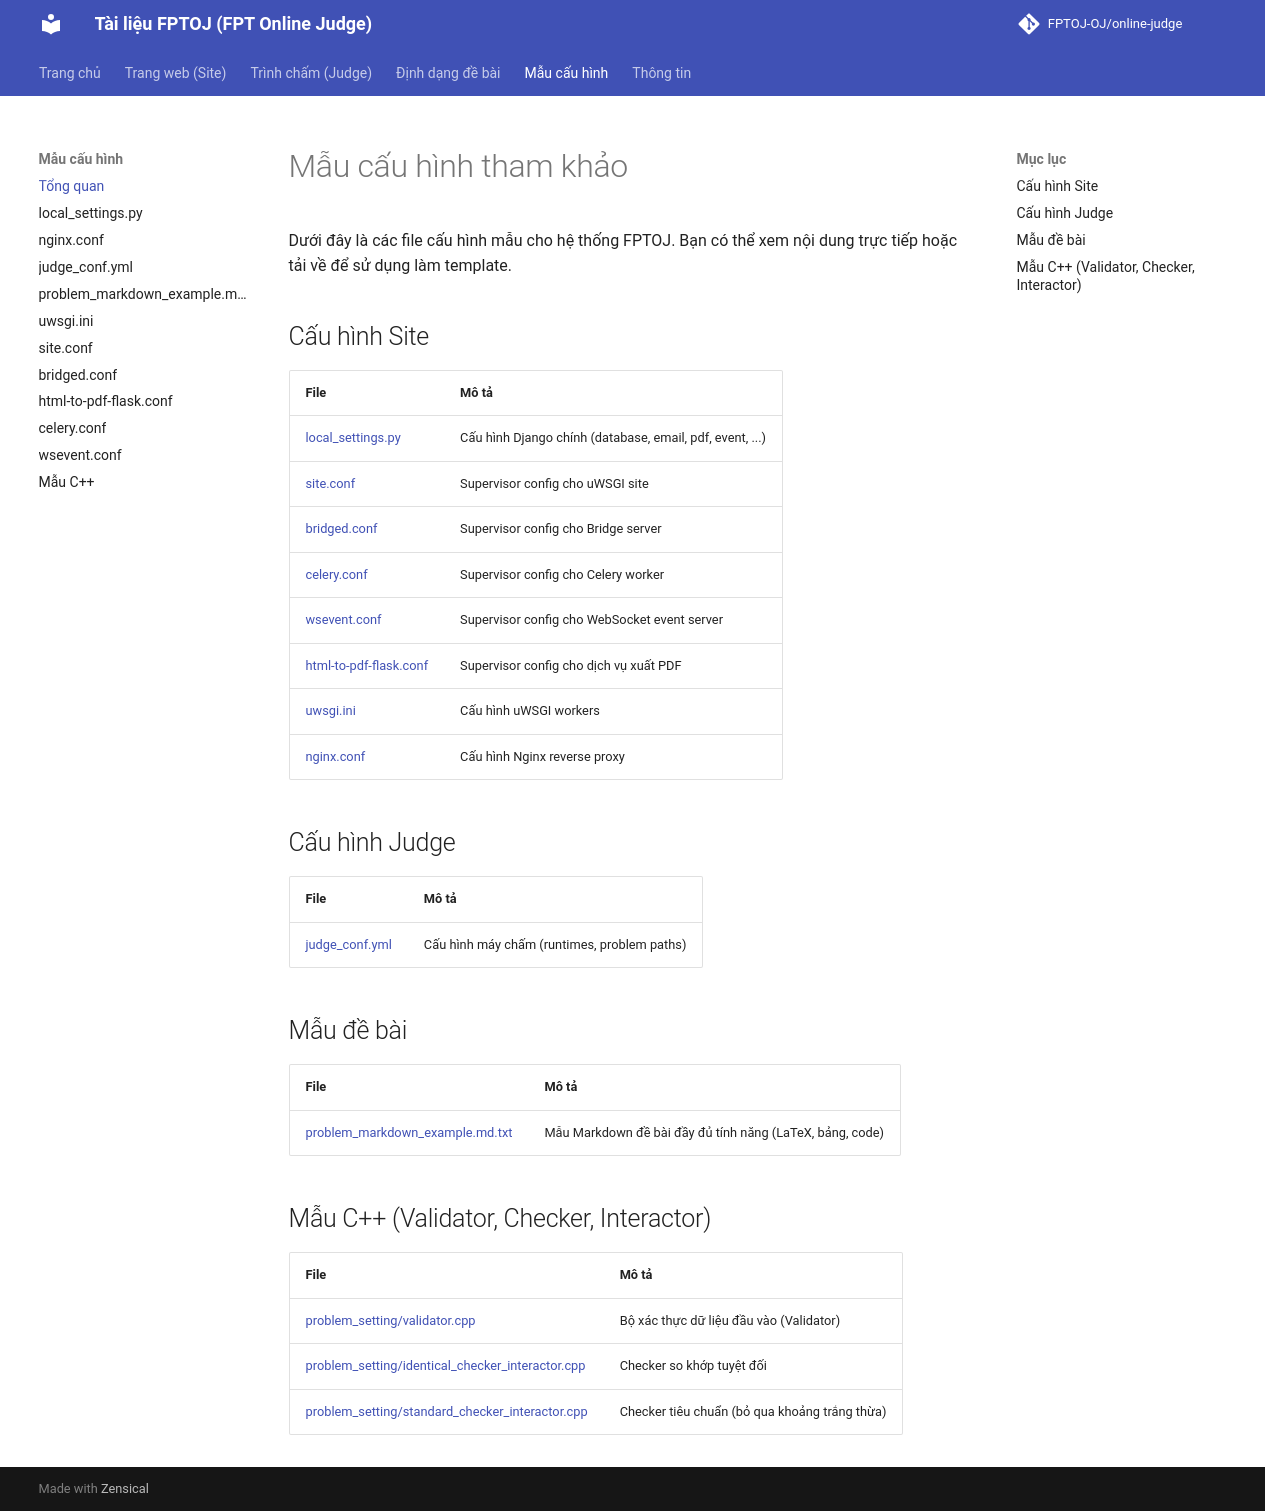

repository: FPTOJ-OJ/docs · page: sample_files/index.html · generator: mkdocs

# Mẫu cấu hình tham khảo

Dưới đây là các file cấu hình mẫu cho hệ thống FPTOJ. Bạn có thể xem nội dung
trực tiếp hoặc tải về để sử dụng làm template.

## Cấu hình Site

| File | Mô tả |
|---|---|
| [local_settings.py](local_settings.py) | Cấu hình Django chính (database, email, pdf, event, ...) |
| [site.conf](site.conf) | Supervisor config cho uWSGI site |
| [bridged.conf](bridged.conf) | Supervisor config cho Bridge server |
| [celery.conf](celery.conf) | Supervisor config cho Celery worker |
| [wsevent.conf](wsevent.conf) | Supervisor config cho WebSocket event server |
| [html-to-pdf-flask.conf](html-to-pdf-flask.conf) | Supervisor config cho dịch vụ xuất PDF |
| [uwsgi.ini](uwsgi.ini) | Cấu hình uWSGI workers |
| [nginx.conf](nginx.conf) | Cấu hình Nginx reverse proxy |

## Cấu hình Judge

| File | Mô tả |
|---|---|
| [judge_conf.yml](judge_conf.yml) | Cấu hình máy chấm (runtimes, problem paths) |

## Mẫu đề bài

| File | Mô tả |
|---|---|
| [problem_markdown_example.md.txt](problem_markdown_example.md.txt) | Mẫu Markdown đề bài đầy đủ tính năng (LaTeX, bảng, code) |

## Mẫu C++ (Validator, Checker, Interactor)

| File | Mô tả |
|---|---|
| [problem_setting/validator.cpp](problem_setting/validator.cpp) | Bộ xác thực dữ liệu đầu vào (Validator) |
| [problem_setting/identical_checker_interactor.cpp](problem_setting/identical_checker_interactor.cpp) | Checker so khớp tuyệt đối |
| [problem_setting/standard_checker_interactor.cpp](problem_setting/standard_checker_interactor.cpp) | Checker tiêu chuẩn (bỏ qua khoảng trắng thừa) |
